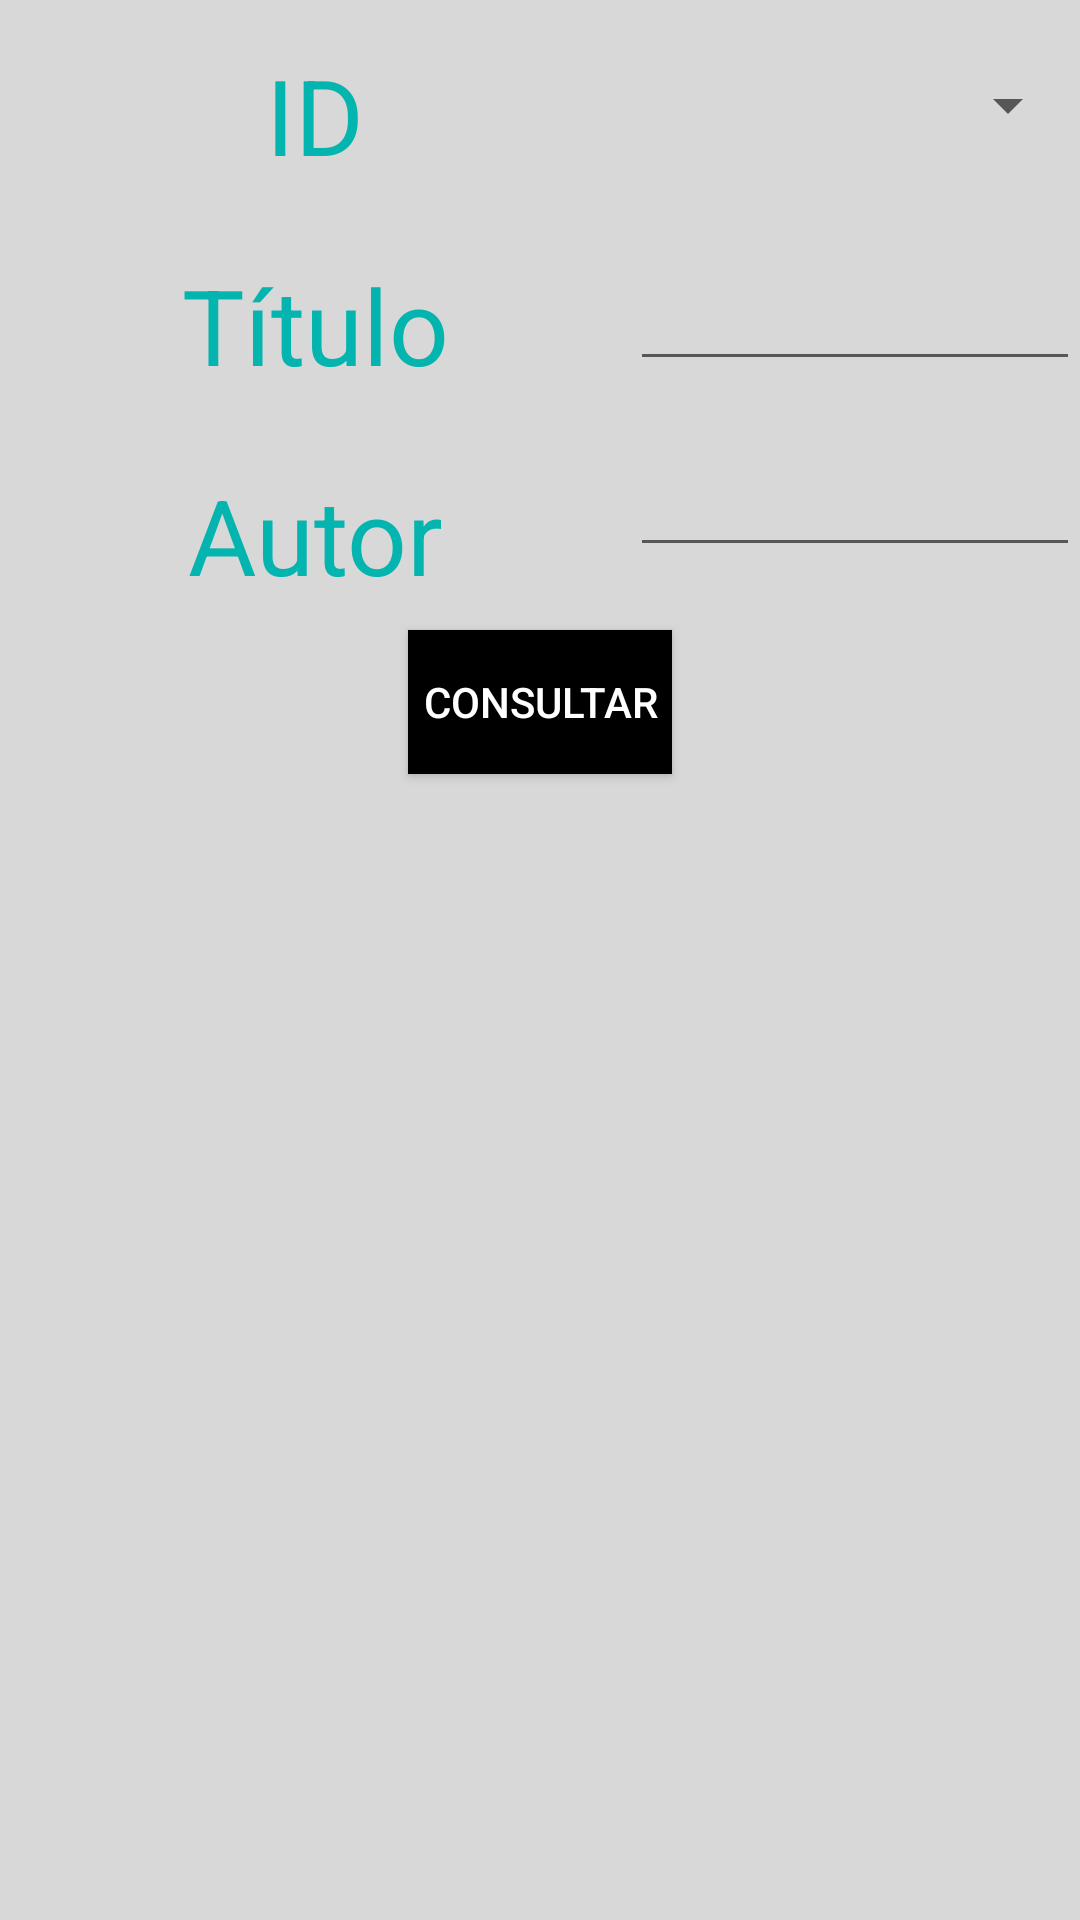

Write the Android layout XML for this screen, with the resource values it uses.
<!-- AndroidManifest.xml: application theme AppTheme -->
<!-- res/layout/activity_consult.xml -->
<?xml version="1.0" encoding="utf-8"?>
<RelativeLayout xmlns:android="http://schemas.android.com/apk/res/android"
    xmlns:app="http://schemas.android.com/apk/res-auto"
    xmlns:tools="http://schemas.android.com/tools"
    android:layout_width="match_parent"
    android:layout_height="match_parent"
    android:background="@color/colorBackground"
    tools:context="com.unam.moviles.biblioteca.ConsultActivity">

    <LinearLayout
        android:layout_width="match_parent"
        android:layout_height="70dp"
        android:orientation="horizontal"
        android:id="@+id/linearLayout">


        <TextView
            android:layout_width="180dp"
            android:layout_height="match_parent"
            android:textSize="35dp"
            android:text="@string/app_id"
            style="@style/txt"/>

        <Spinner
            android:id="@+id/sp_id"
            android:layout_width="wrap_content"
            android:layout_height="match_parent"
            android:layout_weight="1"
            />

    </LinearLayout>

    <LinearLayout
        android:layout_width="match_parent"
        android:layout_height="70dp"
        android:orientation="horizontal"
        android:layout_below="@+id/linearLayout"
        android:id="@+id/linearLayout1">


        <TextView
            android:id="@+id/txt_title"
            android:layout_width="180dp"
            android:layout_height="match_parent"
            android:textSize="35dp"
            android:text="@string/app_title"
            style="@style/txt"/>


        <EditText
            android:layout_width="match_parent"
            android:layout_height="57dp"
            android:clickable="false"
            android:cursorVisible="false"
            android:focusable="false"
            android:focusableInTouchMode="false"

            />

    </LinearLayout>

    <LinearLayout
        android:layout_width="match_parent"
        android:layout_height="70dp"
        android:orientation="horizontal"
        android:layout_below="@+id/linearLayout1"
        android:id="@+id/linearLayout2">


        <TextView
            android:id="@+id/txt_author"
            android:layout_width="180dp"
            android:layout_height="match_parent"
            android:textSize="35dp"
            android:text="@string/app_author"
            style="@style/txt"/>

        <EditText
            android:layout_width="match_parent"
            android:layout_height="wrap_content"
            android:clickable="false"
            android:cursorVisible="false"
            android:focusable="false"
            android:focusableInTouchMode="false"/>

    </LinearLayout>



    <Button
        android:layout_width="wrap_content"
        android:layout_height="wrap_content"
        android:id="@+id/btn_open"
        android:text="@string/app_consult"
        style="@style/btn_consult"/>
</RelativeLayout>
<!-- resources referenced by this layout -->
<resources>
  <color name="colorBackground">#D8D8D8</color>
  <string name="app_author">Autor</string>
  <string name="app_consult">Consultar</string>
  <string name="app_id">ID</string>
  <string name="app_title">Título</string>
  <style name="btn_consult">
          <item name="android:background">#000</item>
          <item name="android:textColor">#ffffff</item>
          <item name="android:layout_centerHorizontal">true</item>
          <item name="android:layout_below">@+id/linearLayout2</item>
      </style>
  <style name="txt" parent="@style/welcomeTitle">
          <item name="android:textAlignment">center</item>
      </style>
  <style name="AppTheme" parent="Theme.AppCompat.Light.DarkActionBar">
          
          <item name="colorPrimary">@color/colorPrimary</item>
          <item name="colorPrimaryDark">@color/colorPrimaryDark</item>
          <item name="colorAccent">@color/colorAccent</item>
      </style>
  <style name="welcomeTitle">
          <item name="android:textSize">24dp</item>
          <item name="android:textColor">@color/colorPrimaryDark</item>
          <item name="android:textAlignment">center</item>
          <item name="android:layout_margin">15dp</item>
      </style>
  <color name="colorPrimary">#2E2E2E</color>
  <color name="colorPrimaryDark">#04B4AE</color>
  <color name="colorAccent">#01DF01</color>
</resources>
